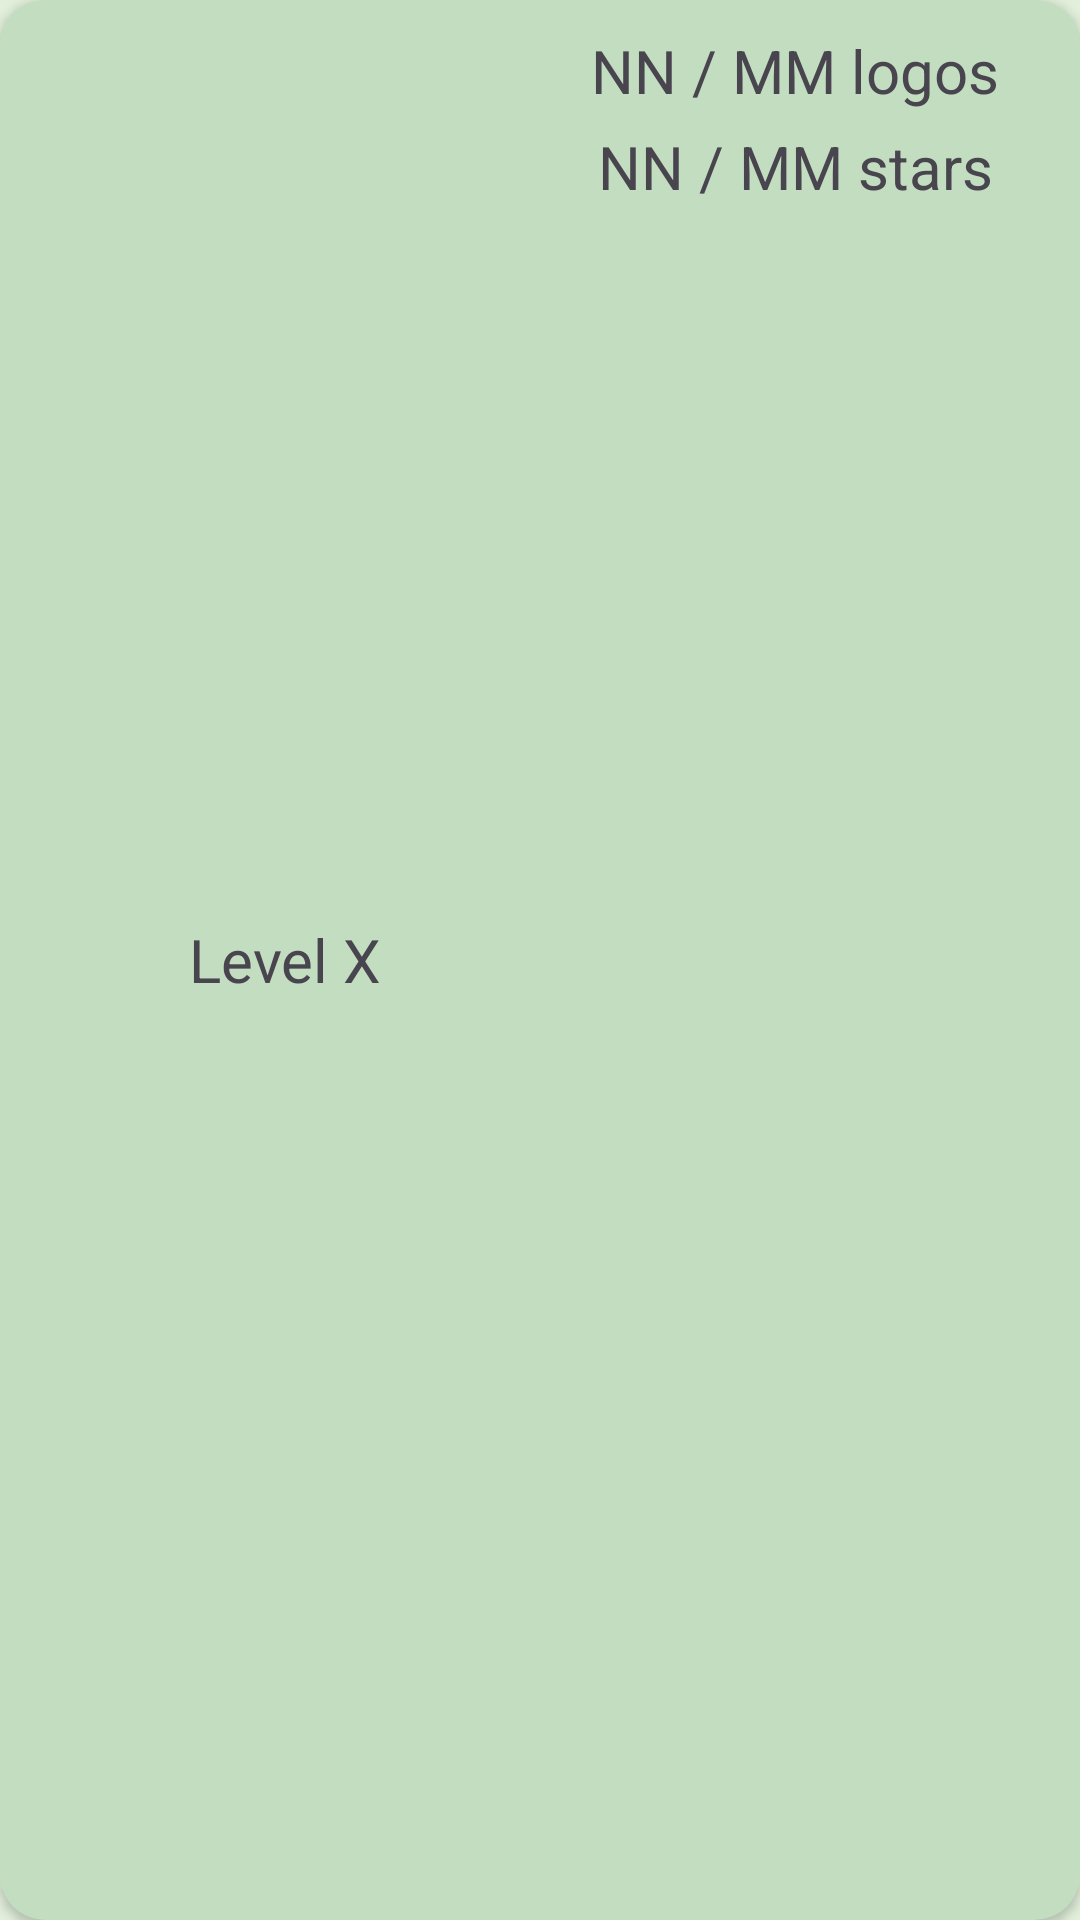

This screen was rendered from an Android layout file. Write that file and the resources it references.
<!-- AndroidManifest.xml: application theme Theme.LogoQuizITU -->
<!-- res/layout/select_level_card.xml -->
<?xml version="1.0" encoding="utf-8"?>
<LinearLayout xmlns:android="http://schemas.android.com/apk/res/android"
    xmlns:app="http://schemas.android.com/apk/res-auto"
    android:layout_width="match_parent"
    android:layout_height="wrap_content"
    android:layout_marginLeft="25dp"
    android:layout_marginTop="25dp"
    android:layout_marginRight="25dp"
    android:gravity="center"
    android:orientation="horizontal">

    <androidx.cardview.widget.CardView
        android:id="@+id/level_card"
        android:layout_width="match_parent"
        android:layout_height="match_parent"
        android:layout_weight="1"
        app:cardBackgroundColor="@color/LogoQuizITU_BackgroundDarker"
        app:cardCornerRadius="15dp">

        <LinearLayout
            android:layout_width="match_parent"
            android:layout_height="match_parent"
            android:layout_weight="1"
            android:orientation="horizontal"
            android:padding="10dp">

            <TextView
                android:id="@+id/level_card_name"
                android:layout_width="match_parent"
                android:layout_height="match_parent"
                android:layout_weight="1"
                android:gravity="center"
                android:text="Level X"
                android:textAlignment="center"
                android:textSize="20sp" />

            <LinearLayout
                android:layout_width="match_parent"
                android:layout_height="wrap_content"
                android:layout_weight="1"
                android:orientation="vertical">

                <TextView
                    android:id="@+id/level_card_logo_count"
                    android:layout_width="match_parent"
                    android:layout_height="wrap_content"
                    android:layout_marginBottom="5dp"
                    android:gravity="center"
                    android:text="NN / MM logos"
                    android:textSize="20sp" />

                <TextView
                    android:id="@+id/level_card_stars"
                    android:layout_width="match_parent"
                    android:layout_height="wrap_content"
                    android:gravity="center"
                    android:text="NN / MM stars"
                    android:textSize="20sp" />
            </LinearLayout>
        </LinearLayout>
    </androidx.cardview.widget.CardView>

</LinearLayout>
<!-- resources referenced by this layout -->
<resources>
  <color name="LogoQuizITU_BackgroundDarker">#FFC2DDBF</color>
  <style name="Theme.LogoQuizITU" parent="Base.Theme.LogoQuizITU" />
  <style name="Base.Theme.LogoQuizITU" parent="Theme.Material3.Light.NoActionBar">
          
          <item name="colorPrimary">@color/primeGreen</item>
          <item name="android:windowBackground">@color/background_lighter</item>
      </style>
  <color name="primeGreen">#7FE774</color>
  <color name="background_lighter">#E2F0DB</color>
</resources>
